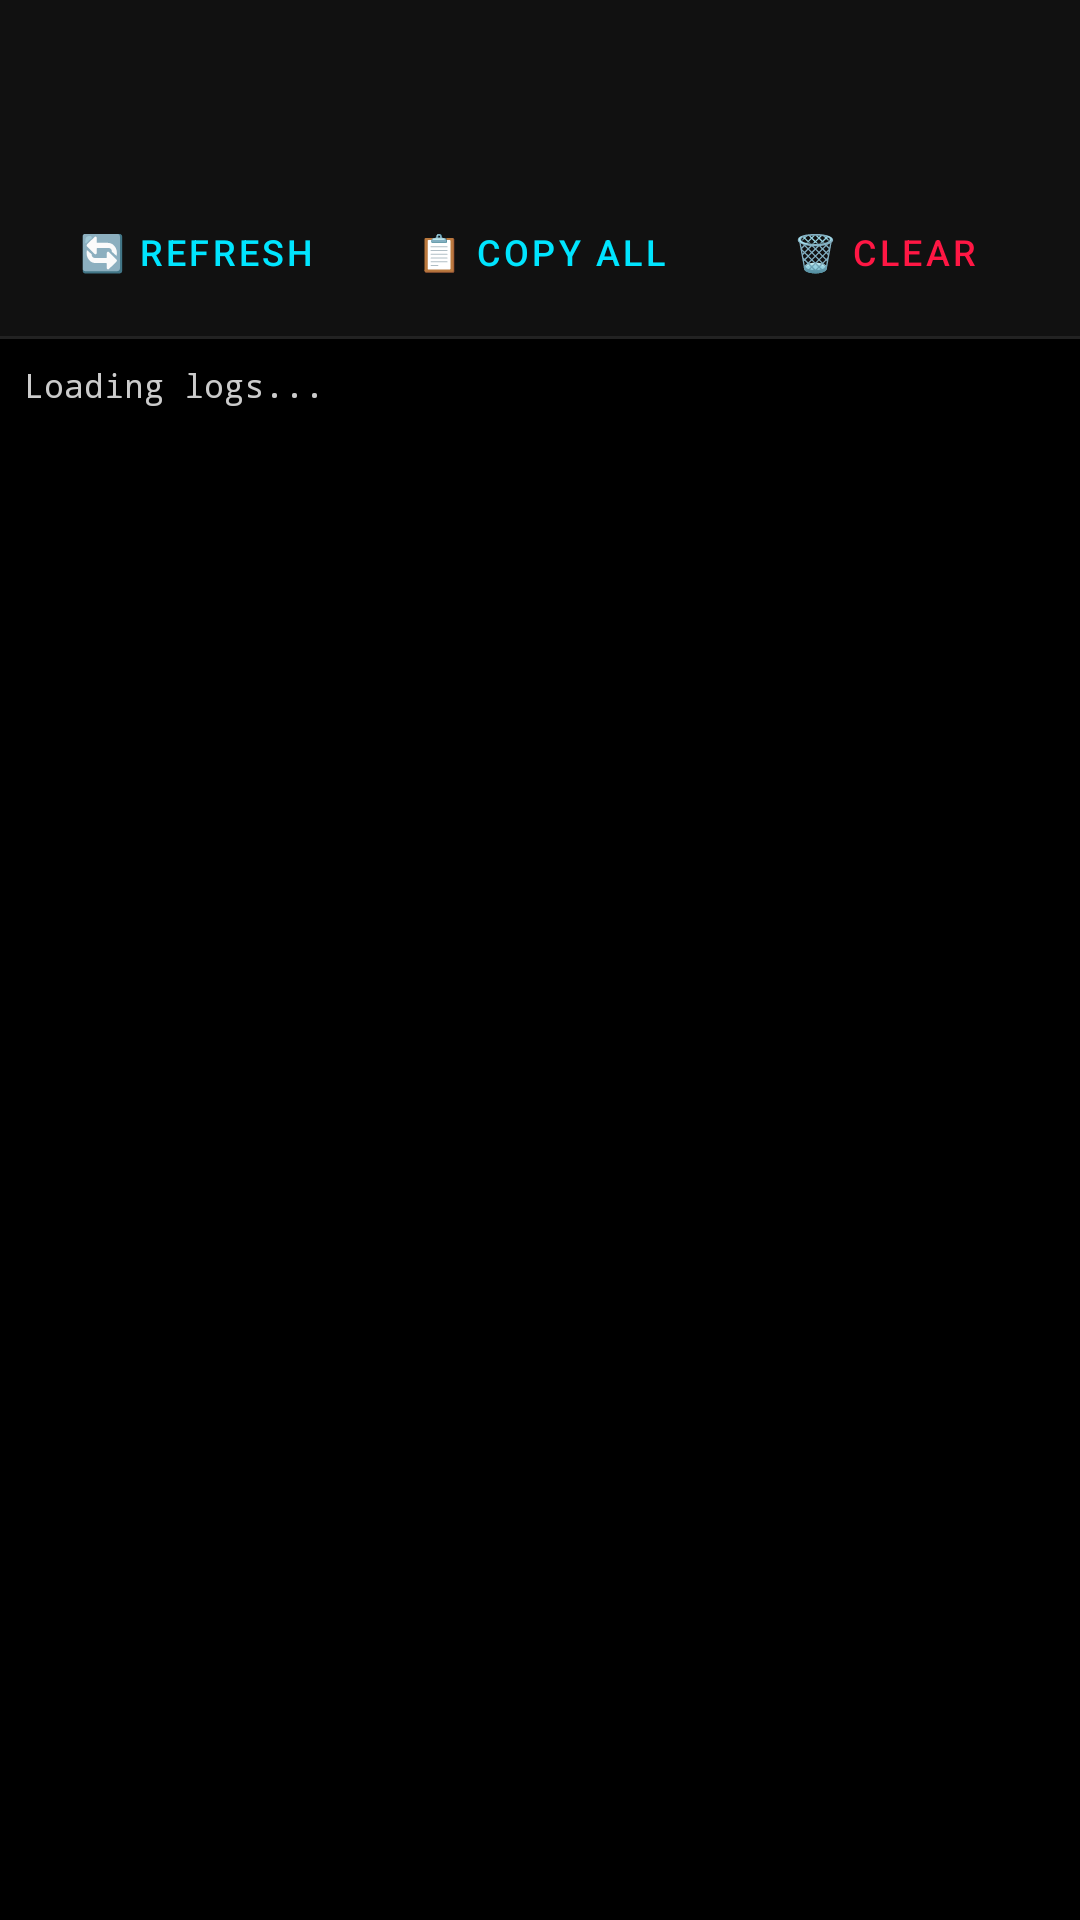

Write the Android layout XML for this screen, with the resource values it uses.
<!-- AndroidManifest.xml: application theme Theme.Trapix -->
<!-- res/layout/activity_debug.xml -->
<?xml version="1.0" encoding="utf-8"?>
<androidx.coordinatorlayout.widget.CoordinatorLayout
    xmlns:android="http://schemas.android.com/apk/res/android"
    xmlns:app="http://schemas.android.com/apk/res-auto"
    android:layout_width="match_parent"
    android:layout_height="match_parent"
    android:background="#000000">

    <com.google.android.material.appbar.AppBarLayout
        android:layout_width="match_parent"
        android:layout_height="wrap_content"
        android:background="#111111"
        app:elevation="0dp">
        <androidx.appcompat.widget.Toolbar
            android:id="@+id/toolbar"
            android:layout_width="match_parent"
            android:layout_height="?attr/actionBarSize"/>
    </com.google.android.material.appbar.AppBarLayout>

    <LinearLayout
        android:layout_width="match_parent"
        android:layout_height="match_parent"
        android:orientation="vertical"
        app:layout_behavior="@string/appbar_scrolling_view_behavior">

        
        <LinearLayout
            android:layout_width="match_parent"
            android:layout_height="wrap_content"
            android:orientation="horizontal"
            android:padding="8dp"
            android:background="#111111">

            <Button
                android:id="@+id/btnRefresh"
                style="@style/Widget.MaterialComponents.Button.TextButton"
                android:layout_width="0dp"
                android:layout_weight="1"
                android:layout_height="40dp"
                android:text="🔄 Refresh"
                android:textColor="#00E5FF"
                android:textSize="12sp"/>

            <Button
                android:id="@+id/btnCopy"
                style="@style/Widget.MaterialComponents.Button.TextButton"
                android:layout_width="0dp"
                android:layout_weight="1"
                android:layout_height="40dp"
                android:text="📋 Copy All"
                android:textColor="#00E5FF"
                android:textSize="12sp"/>

            <Button
                android:id="@+id/btnClear"
                style="@style/Widget.MaterialComponents.Button.TextButton"
                android:layout_width="0dp"
                android:layout_weight="1"
                android:layout_height="40dp"
                android:text="🗑️ Clear"
                android:textColor="#FF1744"
                android:textSize="12sp"/>
        </LinearLayout>

        <View
            android:layout_width="match_parent"
            android:layout_height="1dp"
            android:background="#222222"/>

        
        <ScrollView
            android:id="@+id/scrollView"
            android:layout_width="match_parent"
            android:layout_height="0dp"
            android:layout_weight="1"
            android:fillViewport="true"
            android:padding="8dp">

            <TextView
                android:id="@+id/tvLogs"
                android:layout_width="match_parent"
                android:layout_height="wrap_content"
                android:fontFamily="monospace"
                android:textSize="11sp"
                android:textColor="#CCFFFFFF"
                android:lineSpacingExtra="3dp"
                android:text="Loading logs..."/>

        </ScrollView>

    </LinearLayout>

</androidx.coordinatorlayout.widget.CoordinatorLayout>
<!-- resources referenced by this layout -->
<resources>
  <style name="Theme.Trapix" parent="Theme.MaterialComponents.DayNight.NoActionBar">
          <item name="colorPrimary">@color/colorPrimary</item>
          <item name="colorPrimaryVariant">@color/colorPrimaryVariant</item>
          <item name="colorOnPrimary">@color/colorOnPrimary</item>
          <item name="colorSecondary">@color/colorSecondary</item>
          <item name="colorOnSecondary">@color/colorOnSecondary</item>
          <item name="colorSurface">@color/colorSurface</item>
          <item name="colorOnSurface">@color/colorOnSurface</item>
          <item name="android:colorBackground">@color/colorBackground</item>
          <item name="colorError">@color/colorError</item>
          <item name="android:windowBackground">@color/trapix_bg</item>
          <item name="android:statusBarColor">@color/trapix_bg</item>
          <item name="android:navigationBarColor">@color/trapix_bg</item>
          <item name="android:windowLightStatusBar">false</item>
      </style>
  <color name="colorPrimary">#00E5FF</color>
  <color name="colorPrimaryVariant">#0097A7</color>
  <color name="colorOnPrimary">#000000</color>
  <color name="colorSecondary">#FF1744</color>
  <color name="colorOnSecondary">#FFFFFF</color>
  <color name="colorSurface">#111827</color>
  <color name="colorOnSurface">#FFFFFF</color>
  <color name="colorBackground">#0A0E1A</color>
  <color name="colorError">#FF1744</color>
  <color name="trapix_bg">#0A0E1A</color>
</resources>
